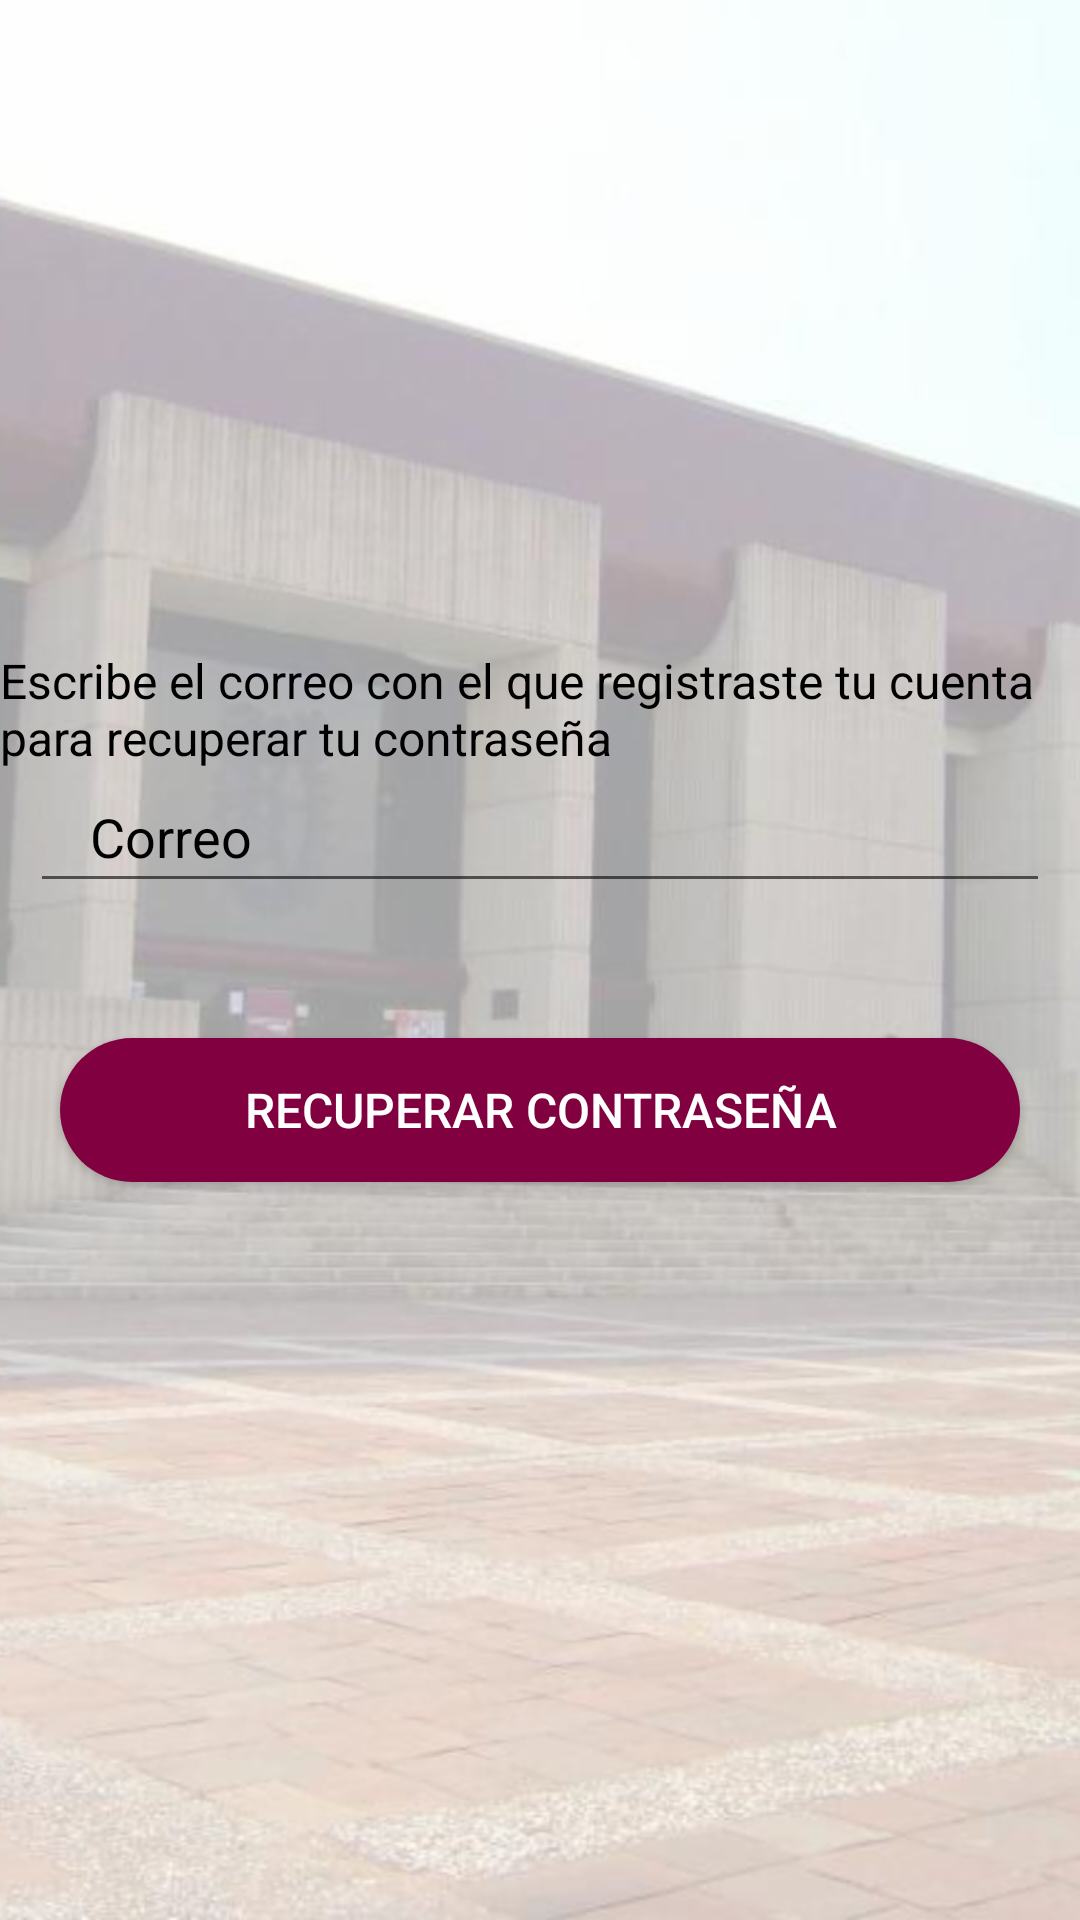

Layout XML and referenced resources for this Android screen:
<!-- AndroidManifest.xml: application theme AppTheme -->
<!-- res/layout/activity_recupera_contrasena.xml -->
<?xml version="1.0" encoding="utf-8"?>
<RelativeLayout xmlns:android="http://schemas.android.com/apk/res/android"
    xmlns:app="http://schemas.android.com/apk/res-auto"
    xmlns:tools="http://schemas.android.com/tools"
    android:layout_width="match_parent"
    android:layout_height="match_parent"
    tools:context=".recuperaContrasena">

    <ImageView
        android:layout_width="match_parent"
        android:layout_height="match_parent"
        android:src="@drawable/ipn1"
        android:scaleType="centerCrop"/>

    <LinearLayout
        android:layout_width="match_parent"
        android:layout_height="match_parent"


        android:layout_alignParentTop="true"
        android:layout_marginTop="0dp"
        android:gravity="center"
        android:orientation="vertical">
        <TextView
            android:layout_width="wrap_content"
            android:layout_height="wrap_content"
            android:text="Escribe el correo con el que registraste tu cuenta para recuperar tu contraseña"
            android:textSize="16sp"
            android:textColor="#000"/>
        <EditText
            android:id="@+id/correo_recup"
            android:layout_width="match_parent"
            android:layout_height="wrap_content"
            android:layout_marginLeft="10dp"
            android:layout_marginRight="10dp"
            android:layout_marginBottom="15dp"
            android:drawableLeft="@drawable/ic_description"
            android:hint="Correo"
            android:inputType="textEmailAddress"
            android:paddingLeft="20dp"
            android:paddingTop="10dp"
            android:paddingRight="10dp"
            android:paddingBottom="10dp"
            android:textColor="#000"
            android:textColorHint="#000" />
        <Button
            android:layout_width="match_parent"
            android:layout_height="wrap_content"
            android:layout_marginBottom="30dp"
            android:layout_marginTop="30dp"
            android:layout_marginLeft="20dp"
            android:layout_marginRight="20dp"
            android:elevation="5dp"
            android:id="@+id/recuperar"
            android:background="@drawable/btn_fondo_color"
            android:text="RECUPERAR CONTRASEÑA"
            android:textColor="#fff"
            android:textSize="16sp"
            />

    </LinearLayout>

</RelativeLayout>
<!-- resources referenced by this layout -->
<resources>
  <!-- drawable btn_fondo_color (drawable-mdpi) -->
  <?xml version="1.0" encoding="utf-8"?>
  <shape android:shape="rectangle" xmlns:android="http://schemas.android.com/apk/res/android">
  <solid android:color="#800040"></solid>
      <corners android:radius="50dp"></corners>
  </shape>
  <!-- drawable ipn1: png bitmap (drawable-hdpi, 620385 bytes) -->
  <style name="AppTheme" parent="Theme.AppCompat.Light.DarkActionBar">
          
          <item name="colorPrimary">@color/colorPrimary</item>
          <item name="colorPrimaryDark">@color/colorPrimaryDark</item>
          <item name="colorAccent">@color/colorAccent</item>
      </style>
  <color name="colorPrimary">#5e2129</color>
  <color name="colorPrimaryDark">#4b1a21</color>
  <color name="colorAccent">#4b1a21</color>
</resources>
